Run: headless pygame with SDL's dummy video driver; simulated clock (each Clock.tick advances the game by its frame time, no real sleeping); random seed 0; keys injected as events and as key.get_pressed() state; no mouse input.
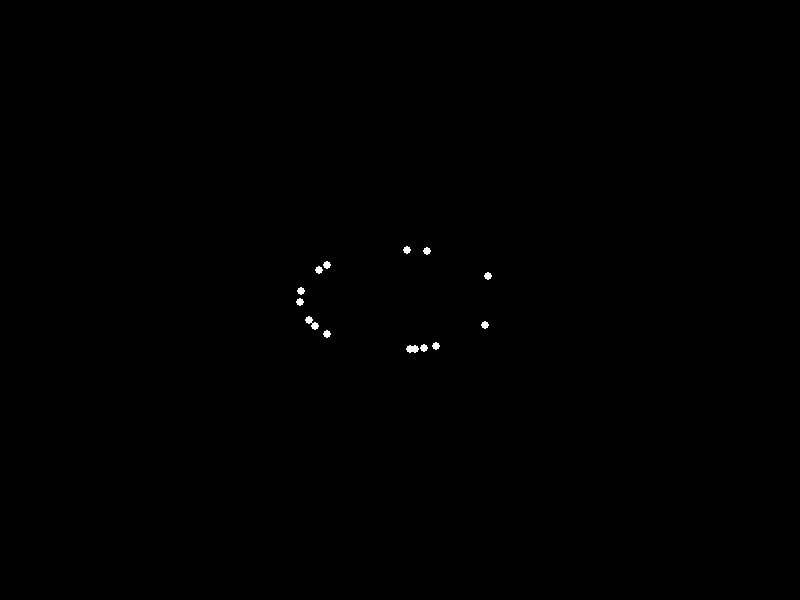
Frame 1 of 4 · flips 1–60 · no input
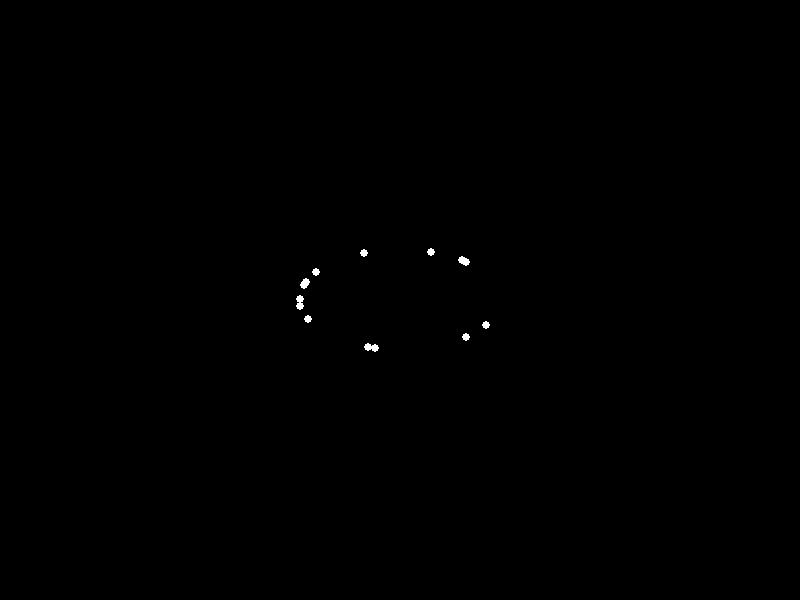
Frame 2 of 4 · flips 61–180 · tapped SPACE, RETURN · held RIGHT (→), D
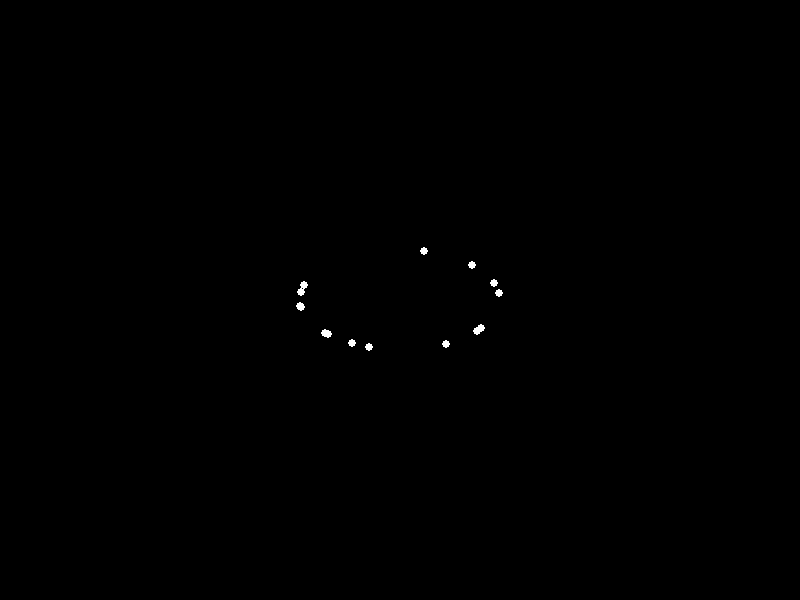
Frame 3 of 4 · flips 181–300 · held DOWN (↓), S
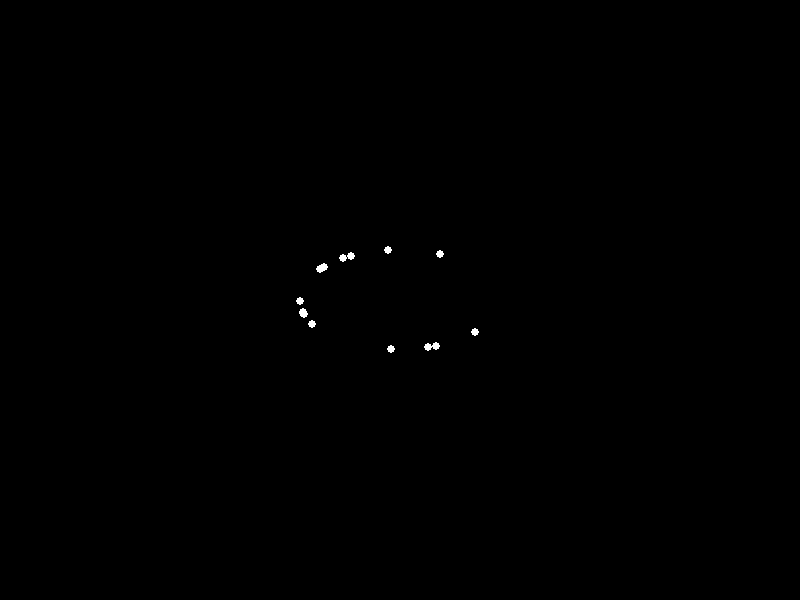
Frame 4 of 4 · flips 301–420 · held LEFT (←), A, UP (↑), W

The pygame program that drew these frames:


import pygame
import math
import random

# Initialize Pygame
pygame.init()

# Screen dimensions
WIDTH, HEIGHT = 800, 600
screen = pygame.display.set_mode((WIDTH, HEIGHT))
pygame.display.set_caption("Happy Man Point-Light Animation")

# Colors
BLACK = (0, 0, 0)
WHITE = (255, 255, 255)

# Frame rate
FPS = 60
clock = pygame.time.Clock()

# Define a class for a point-light
class PointLight:
    def __init__(self, x, y):
        self.x = x
        self.y = y
        self.radius = 4
        self.speed = random.uniform(0.5, 1.5)
        self.angle = random.uniform(0, 2 * math.pi)
        self.phase = random.uniform(0, 2 * math.pi)

    def update(self):
        # Simulate realistic motion based on a running gait
        self.angle += self.speed
        self.x = WIDTH / 2 + 100 * math.sin(self.angle + self.phase)
        self.y = HEIGHT / 2 + 50 * math.cos(self.angle + self.phase)

    def draw(self, surface):
        pygame.draw.circle(surface, WHITE, (int(self.x), int(self.y)), self.radius)

# Create 15 point-lights
point_lights = [PointLight(WIDTH / 2, HEIGHT / 2) for _ in range(15)]

# Main loop
running = True
while running:
    clock.tick(FPS)
    screen.fill(BLACK)

    for light in point_lights:
        light.update()
        light.draw(screen)

    pygame.display.flip()

    # Quit on close
    for event in pygame.event.get():
        if event.type == pygame.QUIT:
            running = False

pygame.quit()
